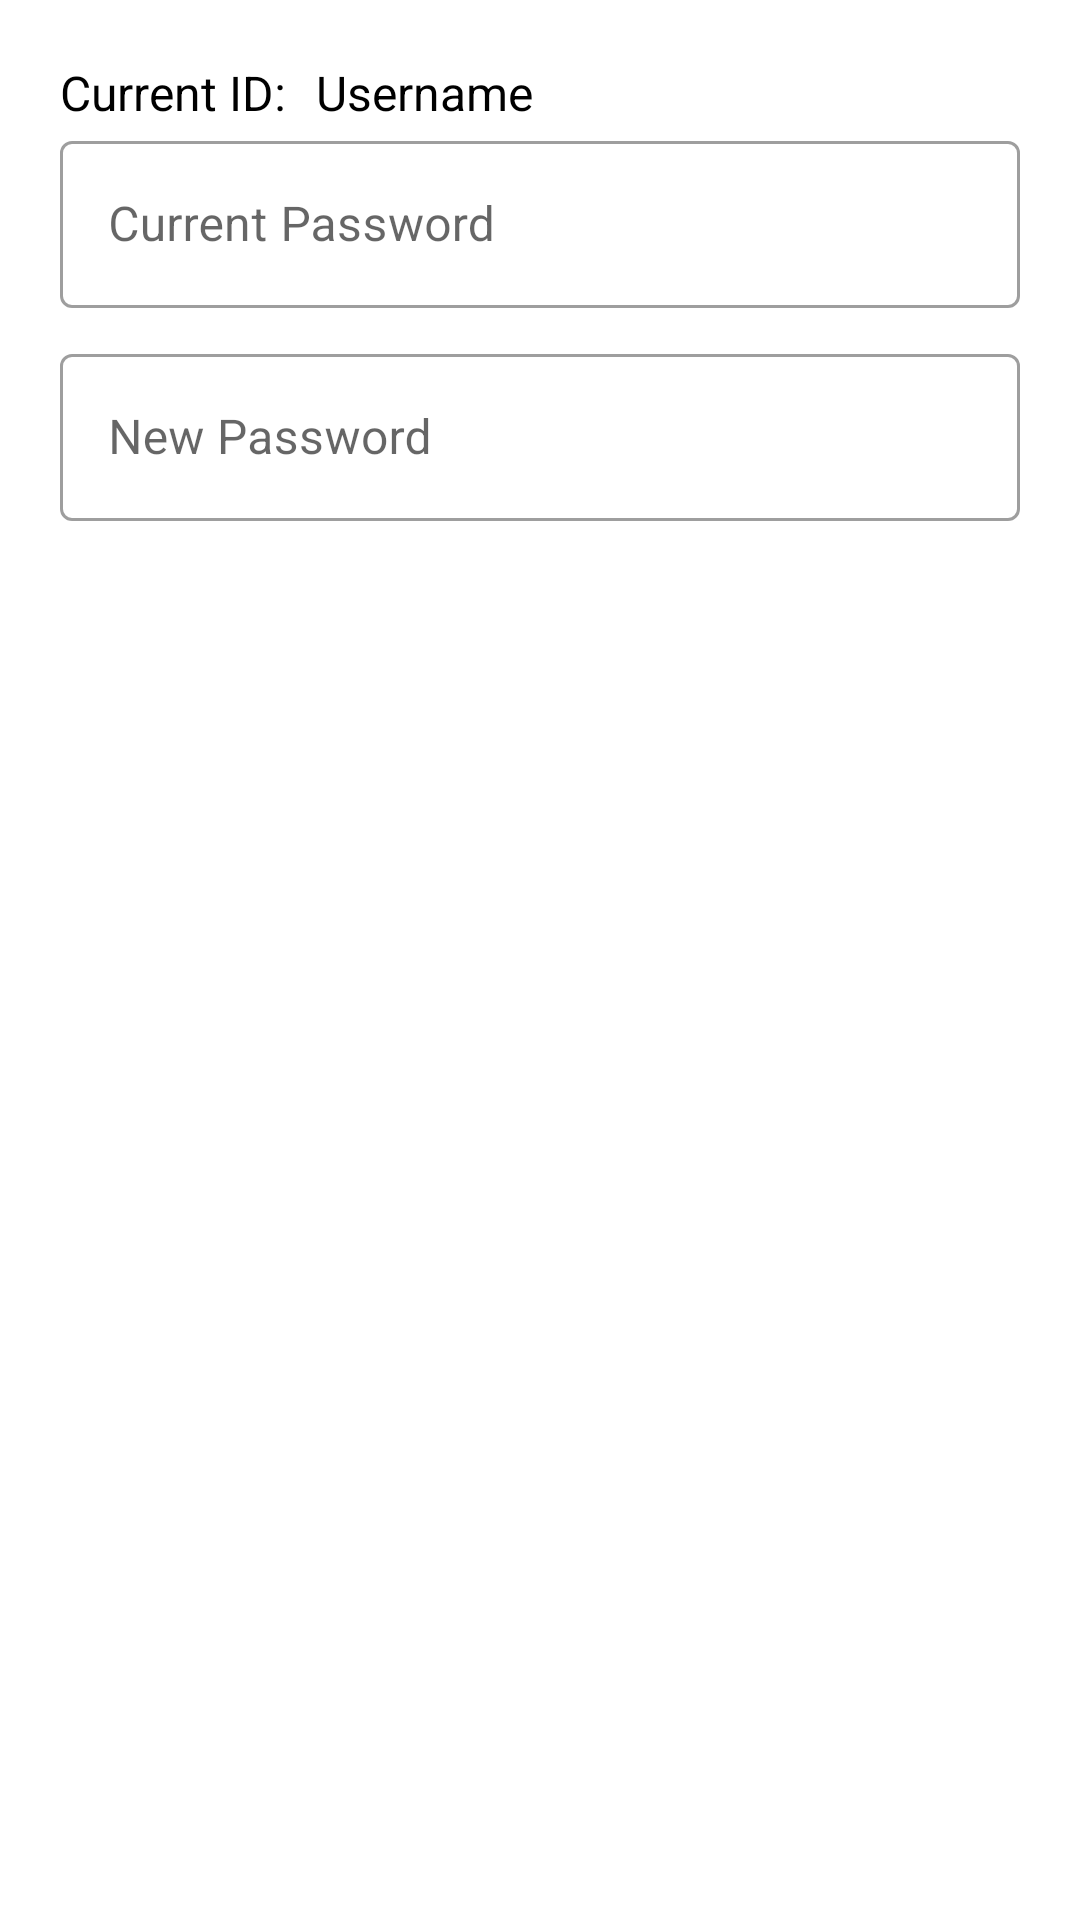

This screen was rendered from an Android layout file. Write that file and the resources it references.
<!-- AndroidManifest.xml: application theme Theme.BSSCommunicator -->
<!-- res/layout/change_password_dialog.xml -->
<?xml version="1.0" encoding="utf-8"?>
<LinearLayout xmlns:android="http://schemas.android.com/apk/res/android"
    xmlns:app="http://schemas.android.com/apk/res-auto"
    android:layout_width="match_parent"
    android:layout_height="wrap_content"
    android:orientation="vertical"
    android:padding="20dp">

    <LinearLayout
        android:layout_width="match_parent"
        android:layout_height="wrap_content"
        android:orientation="horizontal"
        android:gravity="center_vertical">

        <TextView
            android:layout_width="wrap_content"
            android:layout_height="wrap_content"
            android:text="Current ID:"
            android:textColor="@color/black"
            android:textSize="16sp"
            android:paddingEnd="10dp" />

        <TextView
            android:id="@+id/username_tv"
            android:layout_width="wrap_content"
            android:layout_height="wrap_content"
            android:textColor="@color/black"
            android:textSize="16sp"
            android:text="Username" />
    </LinearLayout>

    <com.google.android.material.textfield.TextInputLayout
        style="@style/Widget.MaterialComponents.TextInputLayout.OutlinedBox"
        android:layout_width="match_parent"
        android:layout_height="wrap_content"
        android:hint="Current Password">

        <com.google.android.material.textfield.TextInputEditText
            android:id="@+id/current_password_et"
            android:layout_width="match_parent"
            android:layout_height="wrap_content"
            android:textColorHint="@color/black"
            android:inputType="textPassword" />
    </com.google.android.material.textfield.TextInputLayout>

    <com.google.android.material.textfield.TextInputLayout
        style="@style/Widget.MaterialComponents.TextInputLayout.OutlinedBox"
        android:layout_width="match_parent"
        android:layout_height="wrap_content"
        android:hint="New Password"
        android:layout_marginTop="10dp">

        <com.google.android.material.textfield.TextInputEditText
            android:id="@+id/new_password_et"
            android:layout_width="match_parent"
            android:layout_height="wrap_content"
            android:textColorHint="@color/black"
            android:inputType="textPassword" />
    </com.google.android.material.textfield.TextInputLayout>

</LinearLayout>
<!-- resources referenced by this layout -->
<resources>
  <color name="black">#FF000000</color>
  <style name="Theme.BSSCommunicator" parent="Theme.MaterialComponents.DayNight.NoActionBar">
          
          <item name="colorPrimary">@color/colorPrimary</item>
          <item name="colorPrimaryVariant">@color/gray</item>
          <item name="colorOnPrimary">@color/white</item>
          
          <item name="colorSecondary">@color/teal_200</item>
          <item name="colorSecondaryVariant">@color/gray</item>
          <item name="colorOnSecondary">@color/black</item>
  
          
          <item name="android:statusBarColor">?attr/colorPrimary</item>
  
                  
      </style>
  <color name="colorPrimary">#2196F3</color>
  <color name="gray">#808080</color>
  <color name="white">#FFFFFFFF</color>
  <color name="teal_200">#FF03DAC5</color>
</resources>
